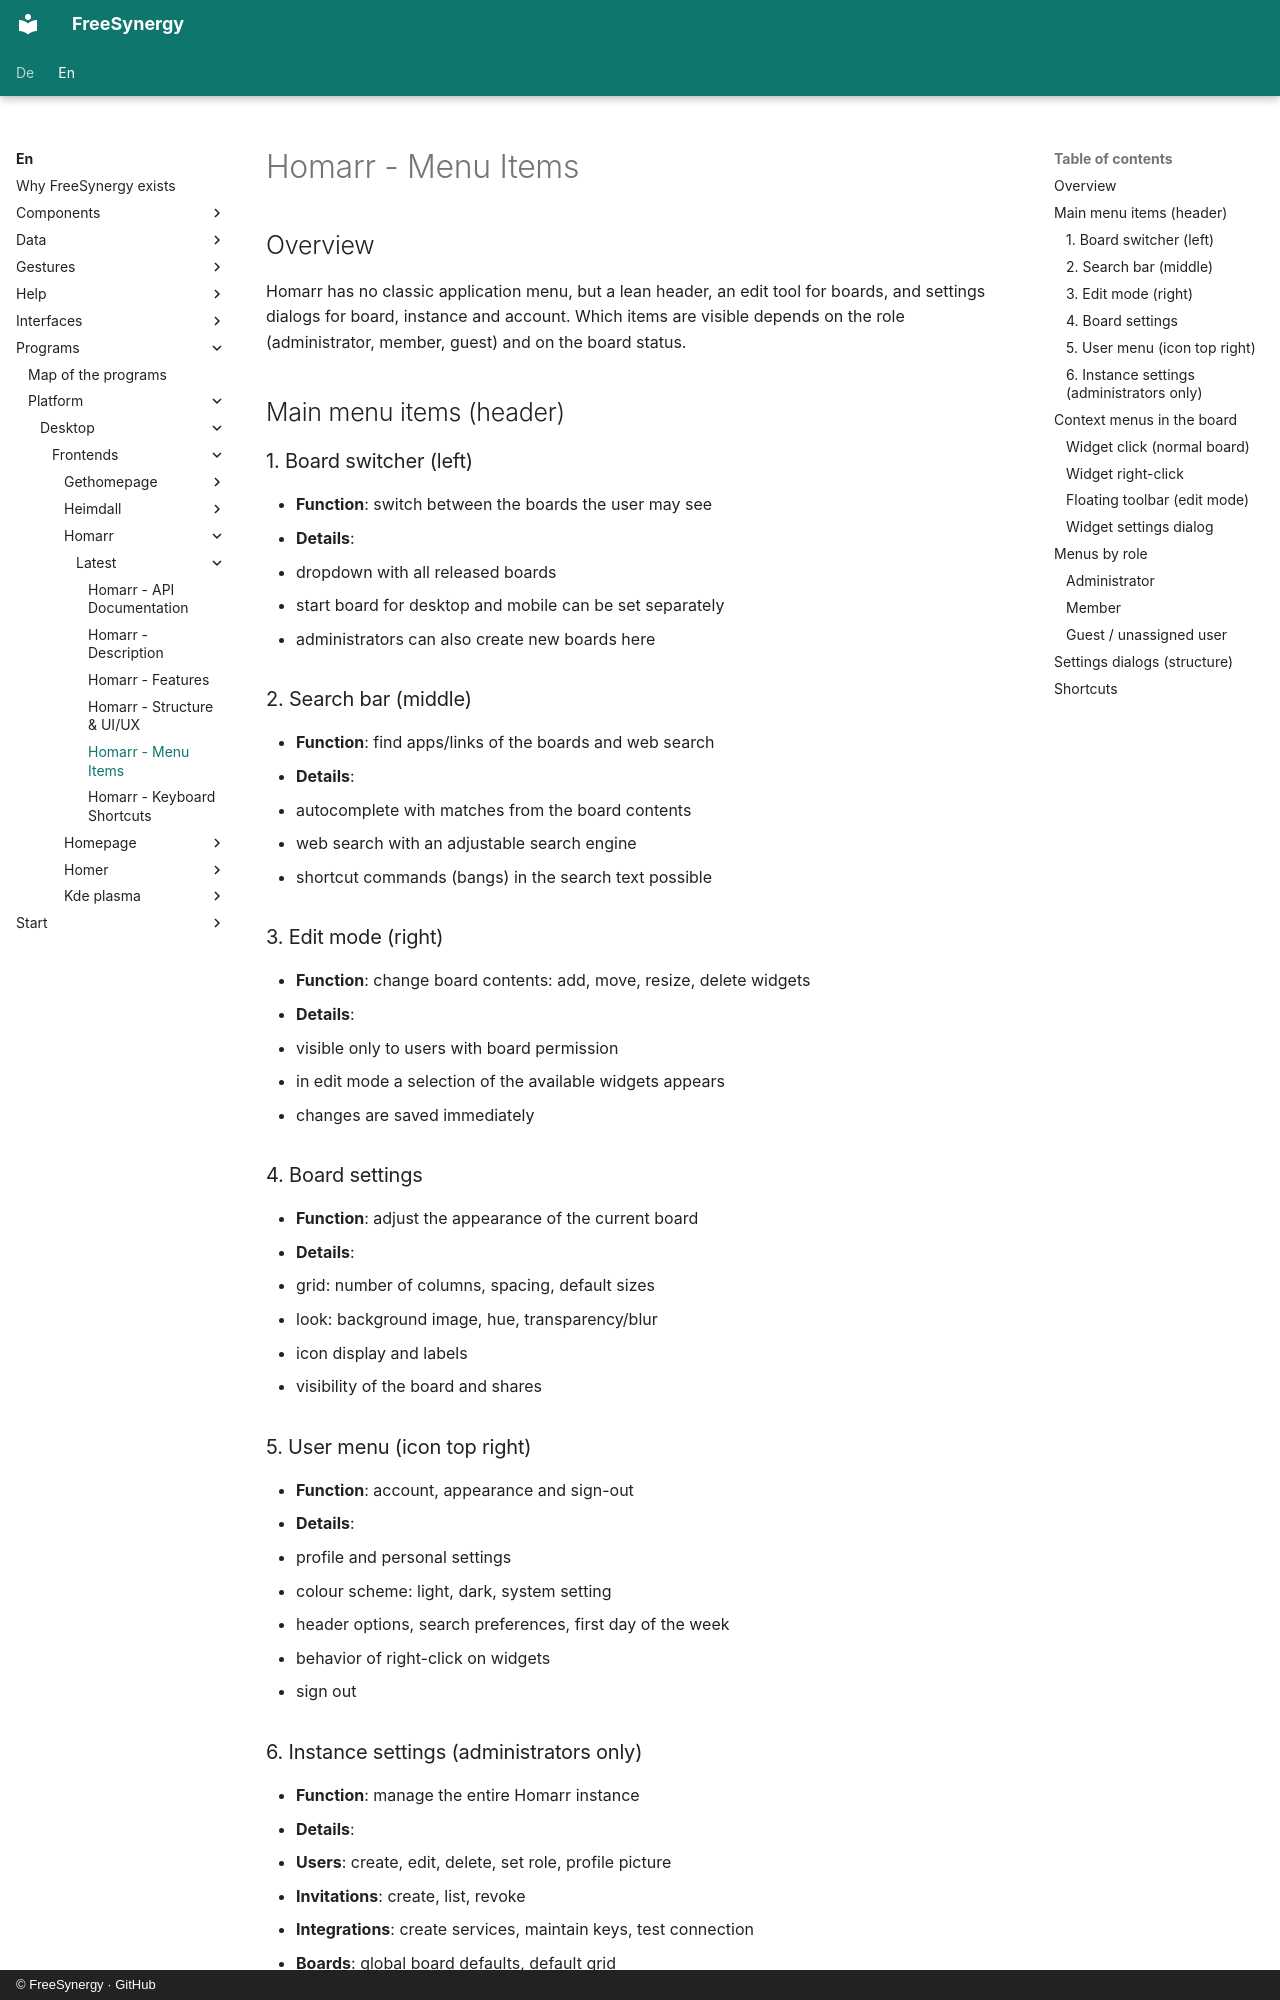

repository: FreeSynergy/fs-documentation · page: en/programs/platform/desktop/frontends/homarr/latest/menus/index.html · generator: mkdocs · copyright: © FreeSynergy · GitHub

# Homarr - Menu Items

## Overview

Homarr has no classic application menu, but a lean header, an edit tool for boards, and settings dialogs for board, instance and account. Which items are visible depends on the role (administrator, member, guest) and on the board status.

## Main menu items (header)

### 1. Board switcher (left)
- **Function**: switch between the boards the user may see
- **Details**:
  - dropdown with all released boards
  - start board for desktop and mobile can be set separately
  - administrators can also create new boards here

### 2. Search bar (middle)
- **Function**: find apps/links of the boards and web search
- **Details**:
  - autocomplete with matches from the board contents
  - web search with an adjustable search engine
  - shortcut commands (bangs) in the search text possible

### 3. Edit mode (right)
- **Function**: change board contents: add, move, resize, delete widgets
- **Details**:
  - visible only to users with board permission
  - in edit mode a selection of the available widgets appears
  - changes are saved immediately

### 4. Board settings
- **Function**: adjust the appearance of the current board
- **Details**:
  - grid: number of columns, spacing, default sizes
  - look: background image, hue, transparency/blur
  - icon display and labels
  - visibility of the board and shares

### 5. User menu (icon top right)
- **Function**: account, appearance and sign-out
- **Details**:
  - profile and personal settings
  - colour scheme: light, dark, system setting
  - header options, search preferences, first day of the week
  - behavior of right-click on widgets
  - sign out
